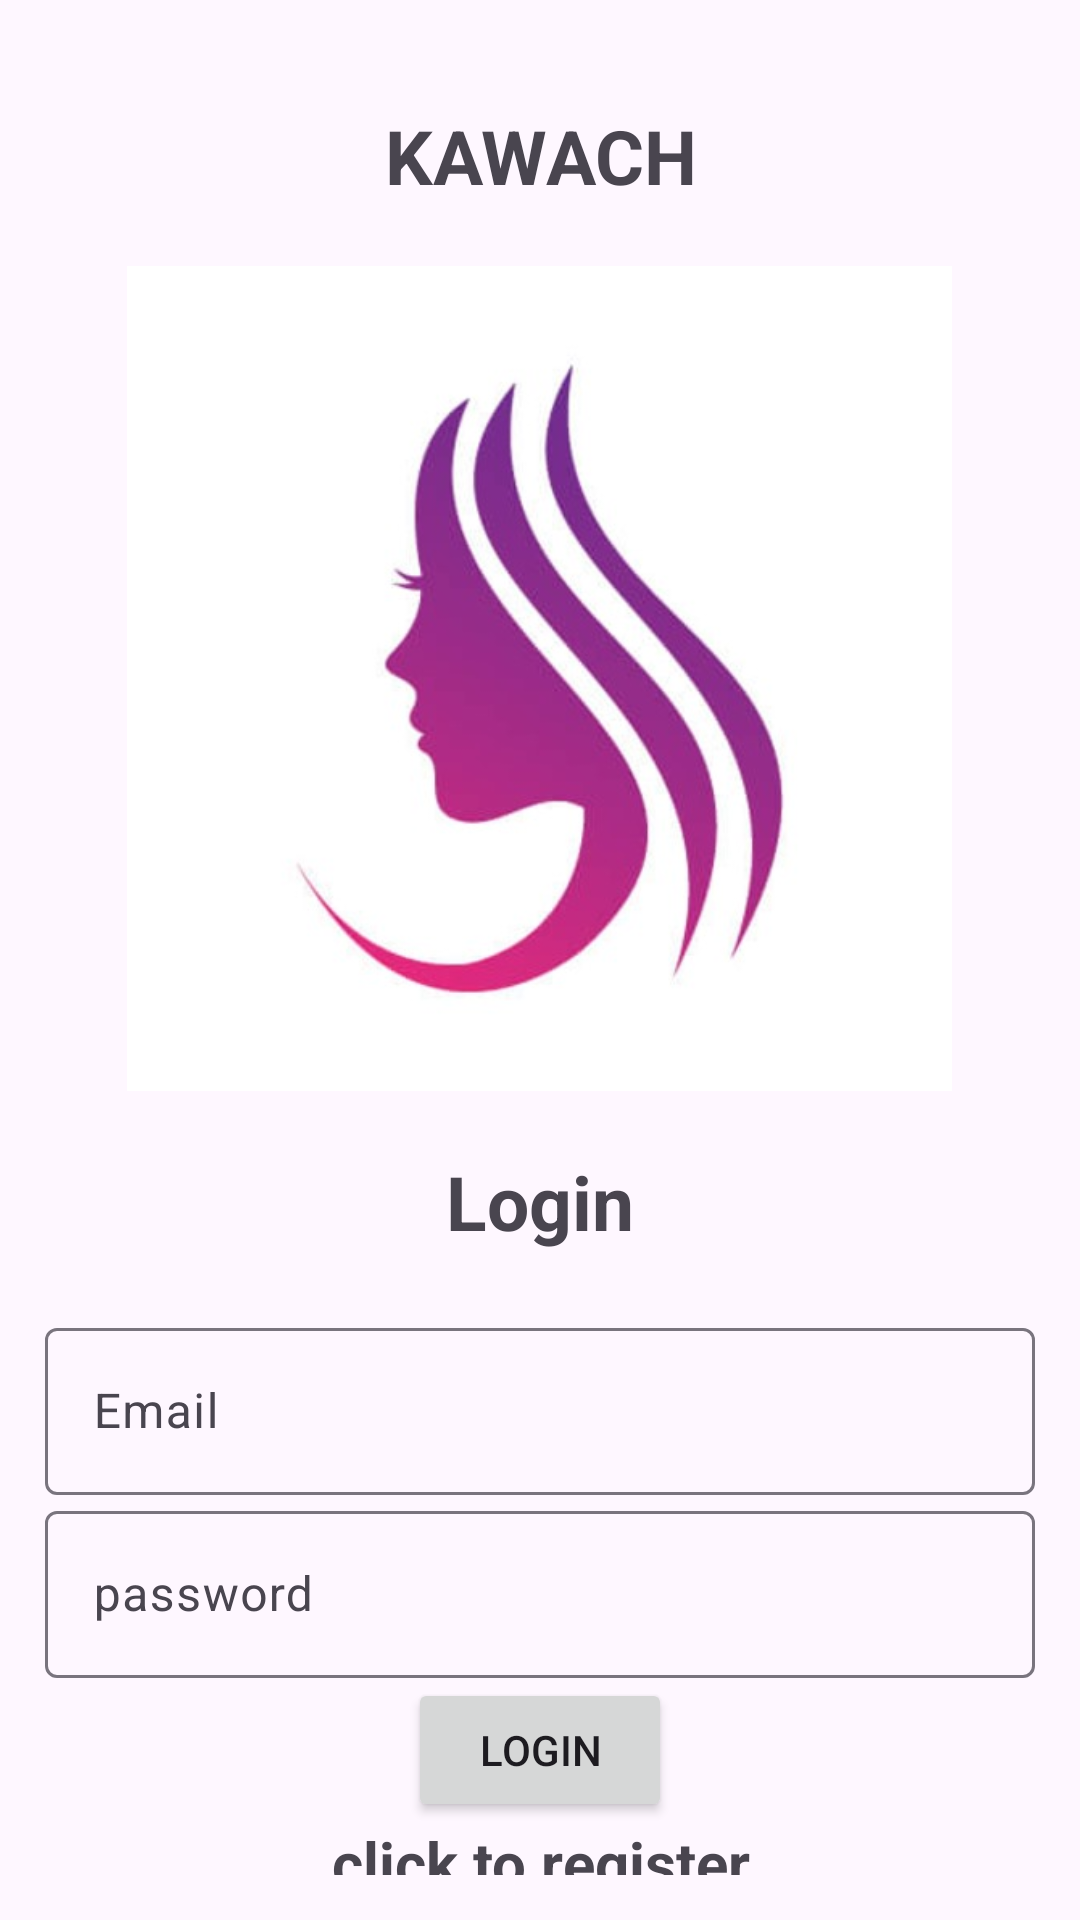

Here is an Android app screen rendered from its layout file. Give the layout XML and the strings, colors and styles it references.
<!-- AndroidManifest.xml: application theme Theme.Material3.Light -->
<!-- res/layout/activity_login.xml -->
<?xml version="1.0" encoding="utf-8"?>
<LinearLayout xmlns:android="http://schemas.android.com/apk/res/android"
    xmlns:app="http://schemas.android.com/apk/res-auto"
    xmlns:tools="http://schemas.android.com/tools"
    android:id="@+id/main"
    android:layout_width="match_parent"
    android:orientation="vertical"
    android:gravity="center"
    android:layout_height="match_parent"
    android:padding="15dp"
    tools:context=".Login">
    <TextView
        android:text="@string/kawach"
        android:layout_width="match_parent"
        android:textSize="25sp"
        android:gravity="center"
        android:textStyle="bold"
        android:layout_marginTop="20dp"
        android:layout_marginBottom="20dp"
        android:layout_height="wrap_content" />

    <ImageView
        android:id="@+id/imageView"
        android:layout_width="283dp"
        android:layout_height="275dp"
        android:layout_gravity="center"
        app:srcCompat="@drawable/app_logo" />

    <TextView
        android:text="@string/login"
        android:layout_width="match_parent"
        android:textSize="25sp"
        android:gravity="center"
        android:textStyle="bold"
        android:layout_marginTop="20dp"
        android:layout_marginBottom="20dp"
        android:layout_height="wrap_content" />
    <com.google.android.material.textfield.TextInputLayout
        android:layout_width="match_parent"
        android:layout_height="wrap_content">
        <com.google.android.material.textfield.TextInputEditText
            android:id="@+id/email"
            android:hint="@string/email"
            android:layout_width="match_parent"
            android:layout_height="wrap_content" />

    </com.google.android.material.textfield.TextInputLayout>
    <com.google.android.material.textfield.TextInputLayout
        android:layout_width="match_parent"
        android:layout_height="wrap_content">
        <com.google.android.material.textfield.TextInputEditText
            android:id="@+id/password"
            android:hint="@string/password"
            android:layout_width="match_parent"
            android:layout_height="wrap_content" />

    </com.google.android.material.textfield.TextInputLayout>
    <ProgressBar
        android:id="@+id/progressBar"
        android:visibility="gone"
        android:layout_width="wrap_content"
        android:layout_height="wrap_content"/>
    <Button
        android:id="@+id/btn_login"
        android:text="@string/login"
        android:layout_width="wrap_content"
        android:layout_height="wrap_content"/>
    <TextView
        android:textStyle="bold"
        android:textSize="20sp"
        android:gravity="center"
        android:id="@+id/registerNow"
        android:text="@string/click_to_register"
        android:layout_width="match_parent"
        android:layout_height="wrap_content"/>




</LinearLayout>
<!-- resources referenced by this layout -->
<resources>
  <!-- drawable app_logo: jpeg bitmap (drawable, 23135 bytes) -->
  <string name="click_to_register">click to register</string>
  <string name="email">Email</string>
  <string name="kawach">KAWACH</string>
  <string name="login">Login</string>
  <string name="password">password</string>
</resources>
